Photos from the image-classification dataset "dataset" in the GitHub repository Raushan94kr/AI_Disaster_Response_Assistant. Its 4 classes are: destroyed, major damage, minor damage, no damage.

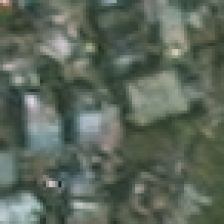
Label: minor damage

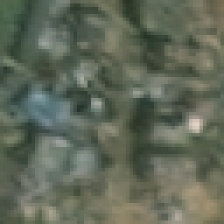
Label: major damage

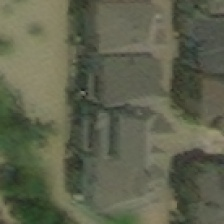
Label: major damage

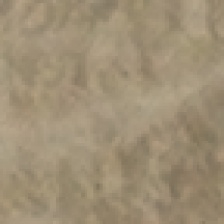
Label: destroyed

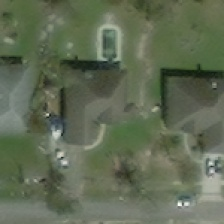
Label: no damage

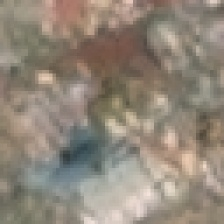
Label: destroyed
